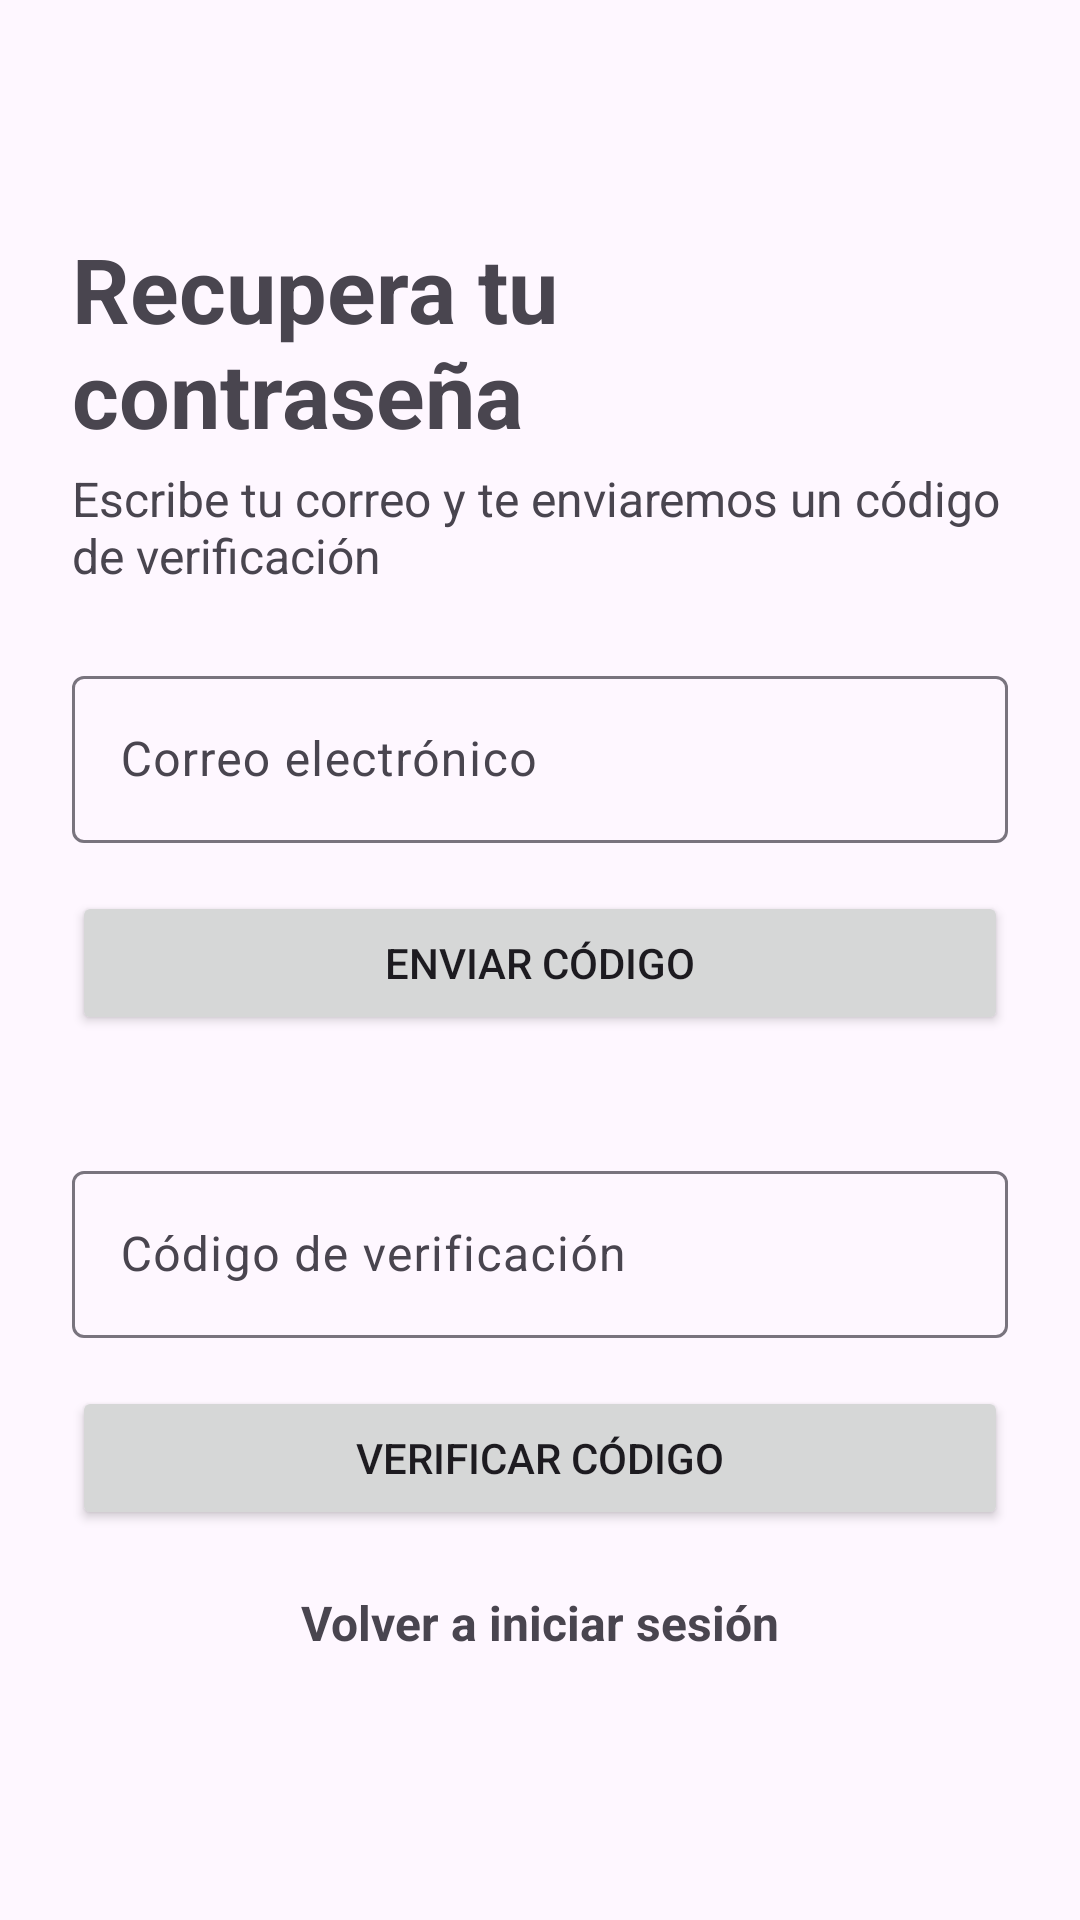

Layout XML and referenced resources for this Android screen:
<!-- AndroidManifest.xml: application theme Theme.PeluCita -->
<!-- res/layout/fragment_recovery.xml -->
<?xml version="1.0" encoding="utf-8"?>
<LinearLayout
    xmlns:android="http://schemas.android.com/apk/res/android"
    xmlns:tools="http://schemas.android.com/tools"
    android:layout_width="match_parent"
    android:layout_height="match_parent"
    android:gravity="center_vertical"
    android:orientation="vertical"
    android:padding="24dp"
    tools:context=".fragments.RecoveryFragment">

    <TextView
        android:id="@+id/tvRecoveryTitle"
        android:layout_width="wrap_content"
        android:layout_height="wrap_content"
        android:text="@string/recovery_title"
        android:textSize="30sp"
        android:textStyle="bold" />

    <TextView
        android:id="@+id/tvRecoverySubtitle"
        android:layout_width="wrap_content"
        android:layout_height="wrap_content"
        android:layout_marginTop="4dp"
        android:text="@string/recovery_subtitle"
        android:textSize="16sp" />

    <com.google.android.material.textfield.TextInputLayout
        android:id="@+id/tilEmail"
        android:layout_width="match_parent"
        android:layout_height="wrap_content"
        android:layout_marginTop="24dp"
        android:hint="@string/hint_email">

        <com.google.android.material.textfield.TextInputEditText
            android:id="@+id/etEmail"
            android:layout_width="match_parent"
            android:layout_height="wrap_content"
            android:inputType="textEmailAddress" />
    </com.google.android.material.textfield.TextInputLayout>

    <Button
        android:id="@+id/btnSendCode"
        android:layout_width="match_parent"
        android:layout_height="wrap_content"
        android:layout_marginTop="16dp"
        android:text="@string/btn_send_code" />

    <com.google.android.material.textfield.TextInputLayout
        android:id="@+id/tilCode"
        android:layout_width="match_parent"
        android:layout_height="wrap_content"
        android:layout_marginTop="40dp"
        android:hint="@string/hint_code">

        <com.google.android.material.textfield.TextInputEditText
            android:id="@+id/etCode"
            android:layout_width="match_parent"
            android:layout_height="wrap_content"
            android:inputType="number"
            android:maxLength="6" />
    </com.google.android.material.textfield.TextInputLayout>

    <Button
        android:id="@+id/btnVerifyCode"
        android:layout_width="match_parent"
        android:layout_height="wrap_content"
        android:layout_marginTop="16dp"
        android:text="@string/btn_verify_code" />

    <TextView
        android:id="@+id/tvBackToSignIn"
        android:layout_width="wrap_content"
        android:layout_height="wrap_content"
        android:layout_gravity="center_horizontal"
        android:layout_marginTop="8dp"
        android:clickable="true"
        android:focusable="true"
        android:padding="12dp"
        android:text="@string/recovery_back"
        android:textSize="16sp"
        android:textStyle="bold" />

</LinearLayout>
<!-- resources referenced by this layout -->
<resources>
  <string name="btn_send_code">Enviar código</string>
  <string name="btn_verify_code">Verificar código</string>
  <string name="hint_code">Código de verificación</string>
  <string name="hint_email">Correo electrónico</string>
  <string name="recovery_back">Volver a iniciar sesión</string>
  <string name="recovery_subtitle">Escribe tu correo y te enviaremos un código de verificación</string>
  <string name="recovery_title">Recupera tu contraseña</string>
  <style name="Theme.PeluCita" parent="Base.Theme.PeluCita" />
  <style name="Base.Theme.PeluCita" parent="Theme.Material3.DayNight.NoActionBar">
          
          
      </style>
</resources>
